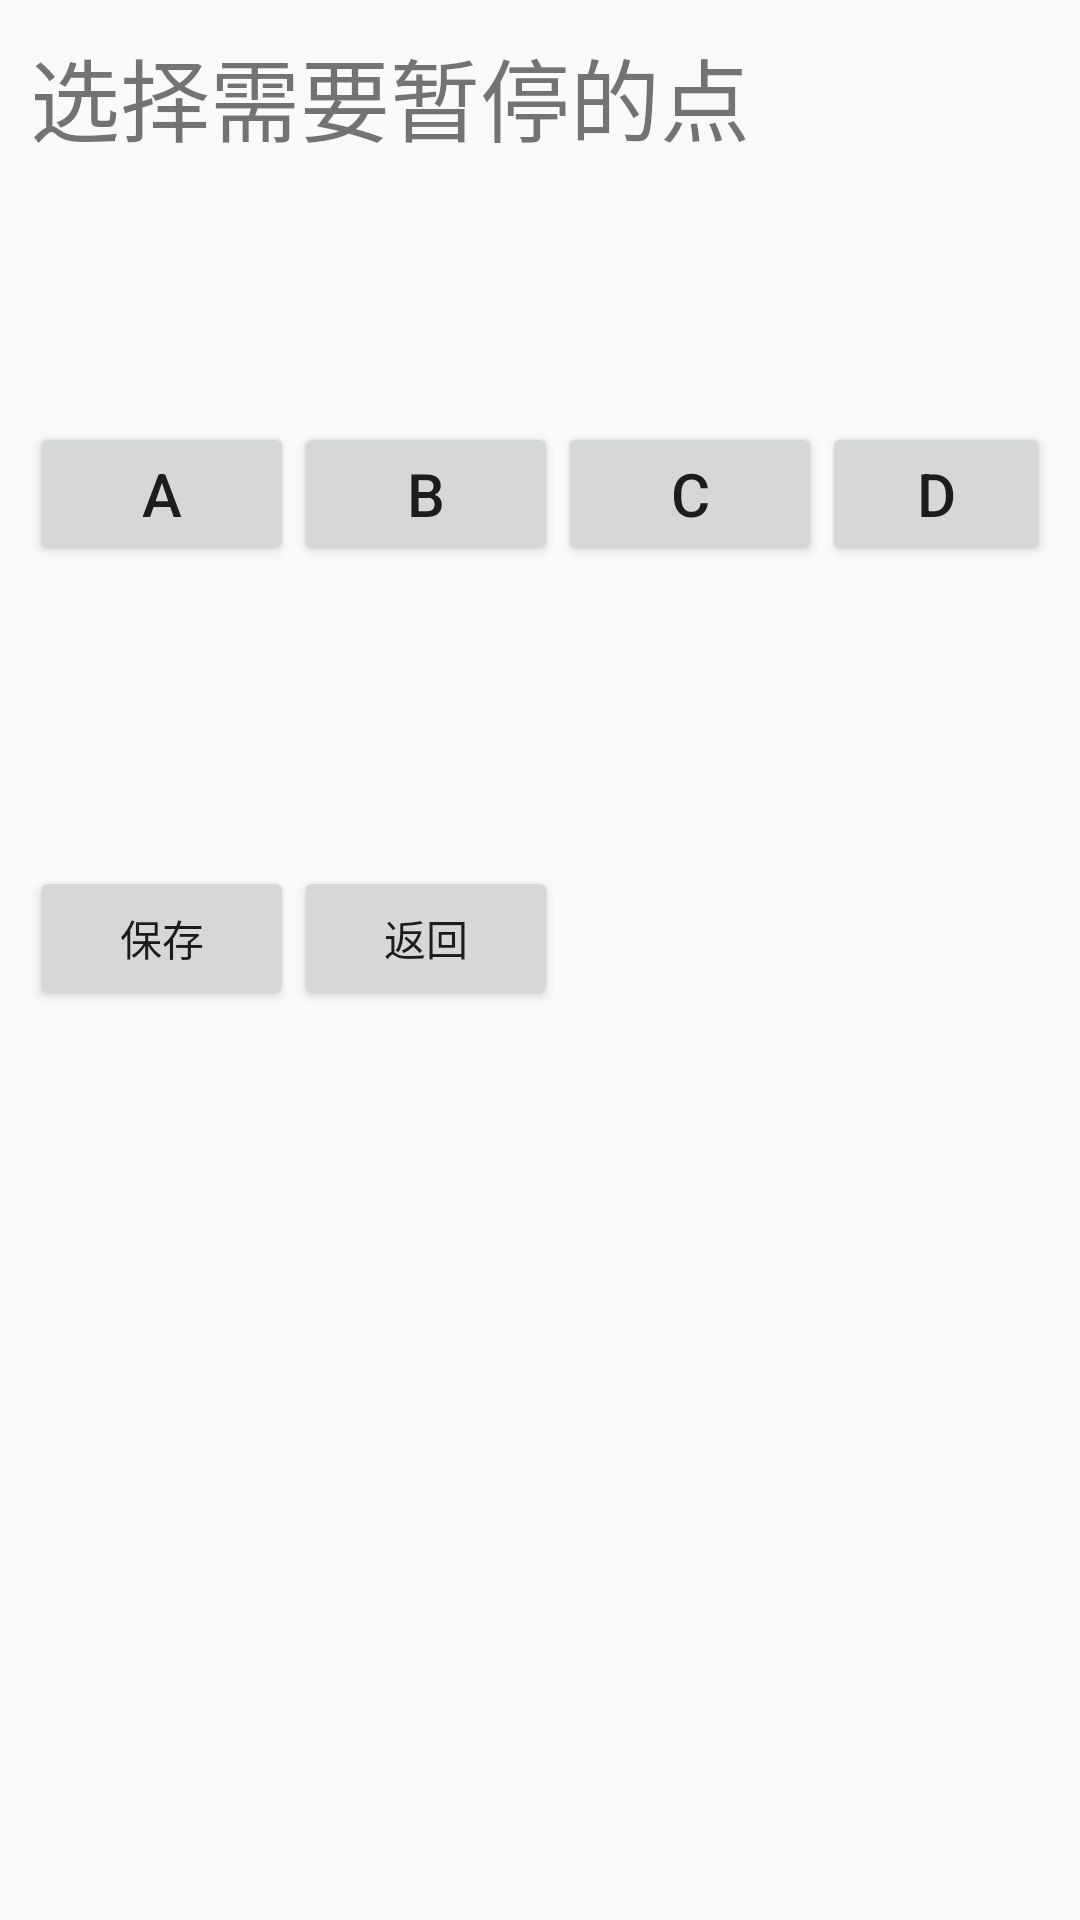

Android layout source for this screen:
<!-- AndroidManifest.xml: application theme AppTheme -->
<!-- res/layout/level6_pause.xml -->
<?xml version="1.0" encoding="utf-8"?>
<LinearLayout xmlns:android="http://schemas.android.com/apk/res/android"
    xmlns:tools="http://schemas.android.com/tools"
    android:layout_width="match_parent"
    android:layout_height="match_parent"
    android:padding="10dp"
    android:orientation="vertical">

    <TextView
        android:layout_width="wrap_content"
        android:layout_height="wrap_content"
        android:text="选择需要暂停的点"
        android:textSize="30dp" />

    <TextView
        android:id="@+id/choose"
        android:layout_width="match_parent"
        android:layout_height="wrap_content"
        android:textSize="20dp"
        android:layout_marginTop="10dp"/>

    <LinearLayout
        android:layout_width="wrap_content"
        android:layout_height="wrap_content"
        android:orientation="horizontal"
        android:layout_marginTop="50dp">
        <Button
            android:id="@+id/A"
            android:layout_width="wrap_content"
            android:layout_height="wrap_content"
            android:textSize="20dp"
            android:text="A"/>
        <Button
            android:id="@+id/B"
            android:layout_width="wrap_content"
            android:layout_height="wrap_content"
            android:textSize="20dp"
            android:text="B"/>
        <Button
            android:id="@+id/C"
            android:layout_width="wrap_content"
            android:layout_height="wrap_content"
            android:textSize="20dp"
            android:text="C"/>
        <Button
            android:id="@+id/D"
            android:layout_width="wrap_content"
            android:layout_height="wrap_content"
            android:textSize="20dp"
            android:text="D"/>
    </LinearLayout>

    <LinearLayout
        android:layout_width="wrap_content"
        android:layout_height="wrap_content"
        android:orientation="horizontal"
        android:layout_marginTop="100dp">
        <Button
            android:id="@+id/save"
            android:layout_width="wrap_content"
            android:layout_height="wrap_content"
            android:text="保存" />
        <Button
            android:id="@+id/back"
            android:layout_width="wrap_content"
            android:layout_height="wrap_content"
            android:text="返回"/>
    </LinearLayout>

</LinearLayout>
<!-- resources referenced by this layout -->
<resources>
  <style name="AppTheme" parent="Theme.AppCompat.Light.NoActionBar">
          
          
          <item name="android:windowIsTranslucent">true</item>
          <item name="android:windowNoTitle">true</item>
          <item name="android:windowActionBar">false</item>
          <item name="android:windowFullscreen">true</item>
      </style>
</resources>
